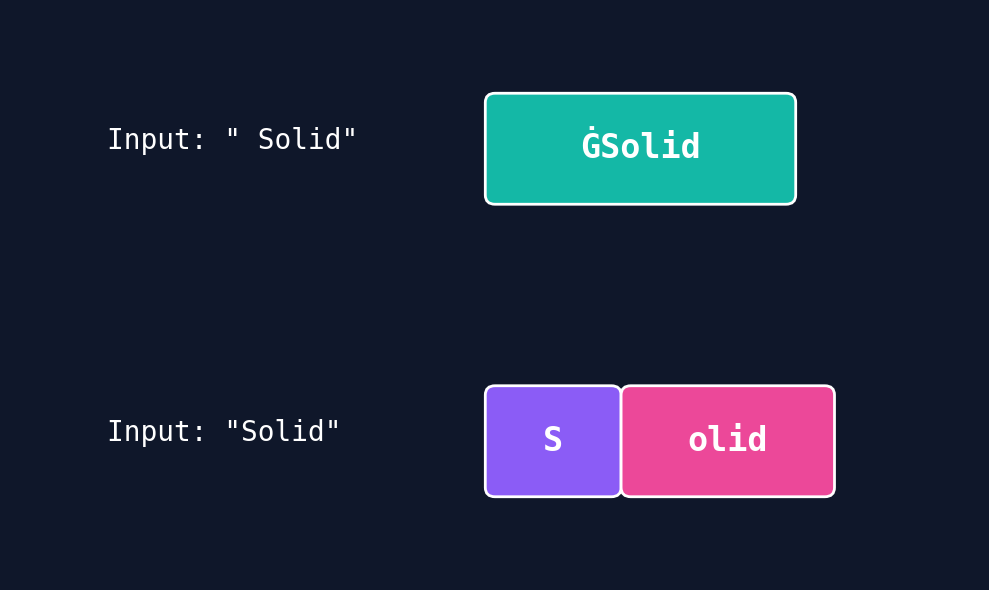

The script that saved this image:
import matplotlib.pyplot as plt
import matplotlib.patches as patches

def draw_jigsaw_piece(ax, x, y, width, height, text, color):
    rect = patches.FancyBboxPatch((x, y), width, height, boxstyle="round,pad=0.1", 
                                  linewidth=2, edgecolor='white', facecolor=color)
    ax.add_patch(rect)
    ax.text(x + width/2, y + height/2, text, ha='center', va='center', 
            fontsize=24, color='white', fontweight='bold', fontfamily='monospace')

fig, (ax1, ax2) = plt.subplots(2, 1, figsize=(10, 6))
fig.patch.set_facecolor('#0F172A')

for ax in (ax1, ax2):
    ax.set_facecolor('#0F172A')
    ax.set_xlim(0, 10)
    ax.set_ylim(0, 3)
    ax.axis('off')

# Top row: " Solid" -> 1 piece
teal = '#14B8A6'
purple = '#8B5CF6'
pink = '#EC4899'

ax1.text(1, 1.5, 'Input: " Solid"', color='white', fontsize=20, fontfamily='monospace')
draw_jigsaw_piece(ax1, 5, 1, 3, 1, 'ĠSolid', teal)

# Bottom row: "Solid" -> 2 pieces
ax2.text(1, 1.5, 'Input: "Solid"', color='white', fontsize=20, fontfamily='monospace')
draw_jigsaw_piece(ax2, 5, 1, 1.2, 1, 'S', purple)
draw_jigsaw_piece(ax2, 6.4, 1, 2, 1, 'olid', pink)

plt.tight_layout()
plt.savefig('scene3_glitch.png', facecolor=fig.get_facecolor(), dpi=300)
print("Saved scene3_glitch.png")
